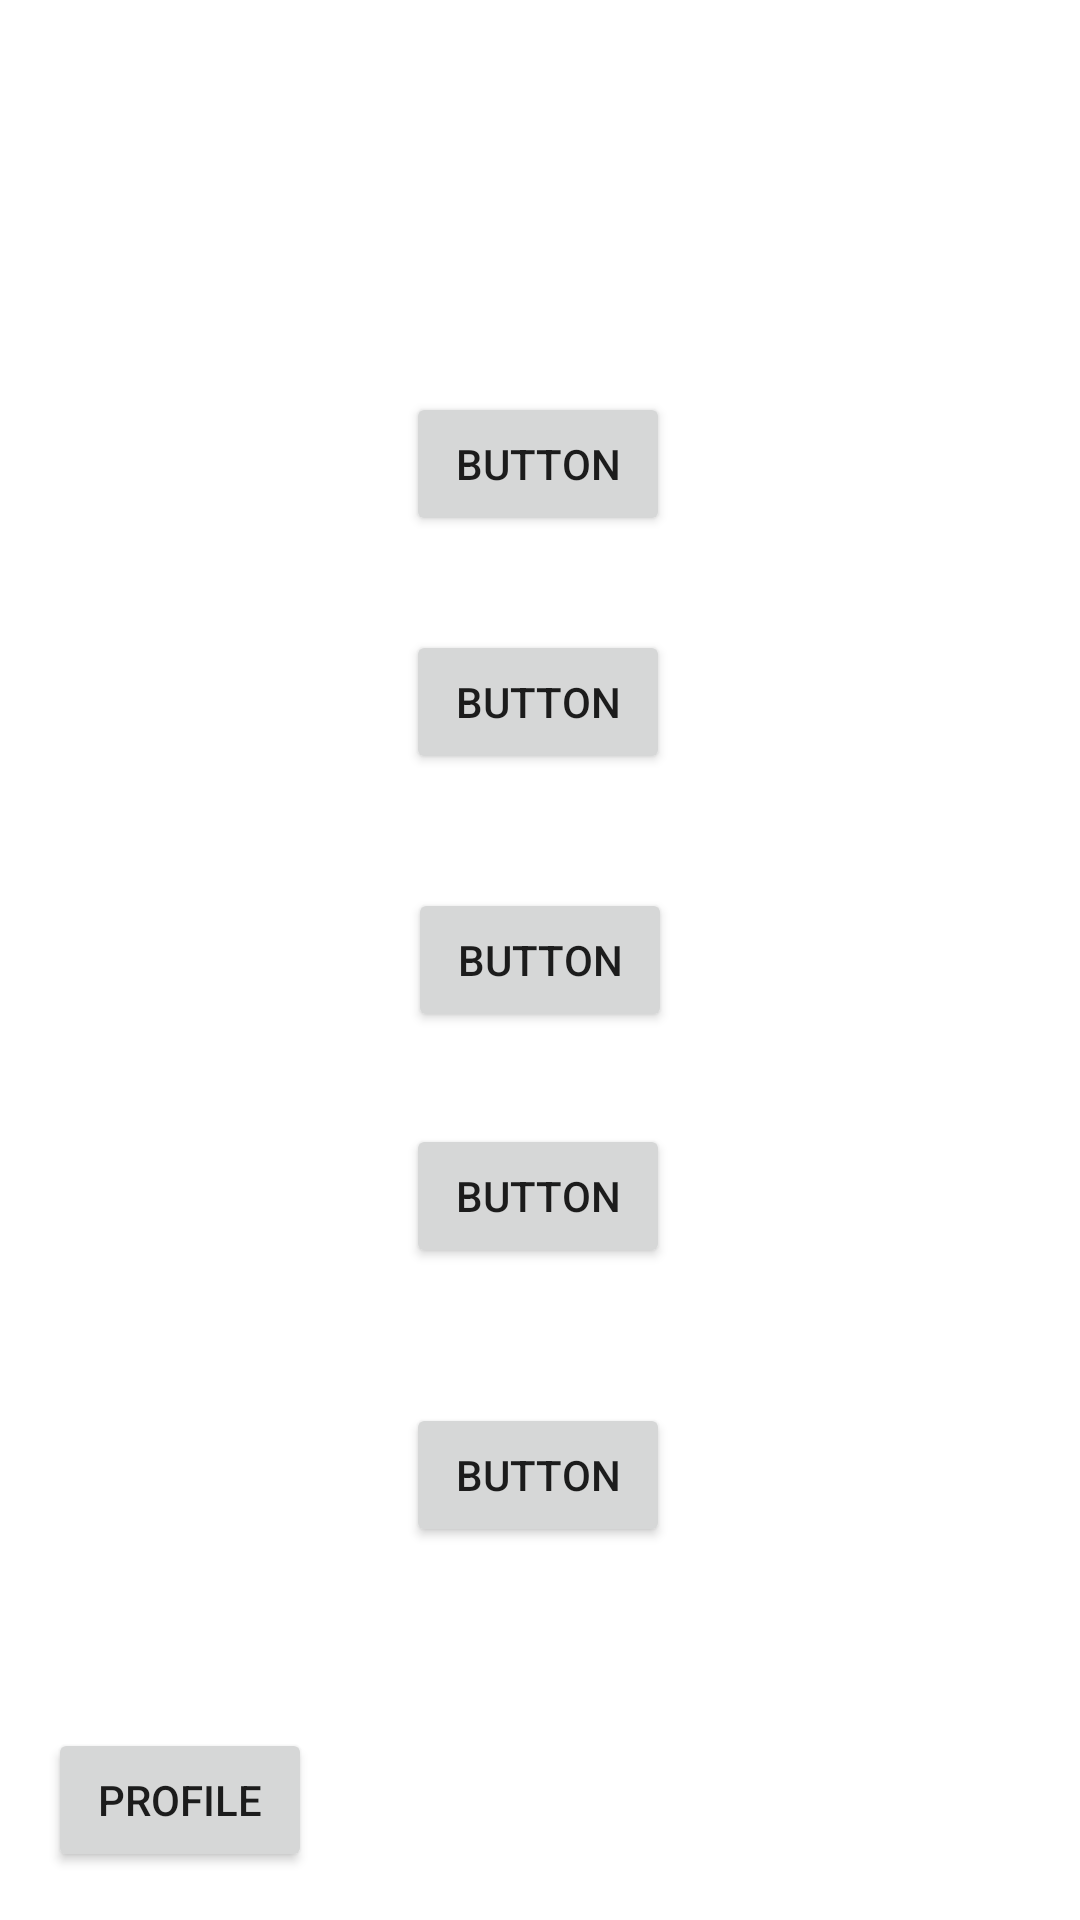

Write the Android layout XML for this screen, with the resource values it uses.
<!-- AndroidManifest.xml: application theme Theme.Projet -->
<!-- res/layout/activity_main.xml -->
<?xml version="1.0" encoding="utf-8"?>
<androidx.constraintlayout.widget.ConstraintLayout xmlns:android="http://schemas.android.com/apk/res/android"
    xmlns:app="http://schemas.android.com/apk/res-auto"
    xmlns:tools="http://schemas.android.com/tools"
    android:layout_width="match_parent"
    android:layout_height="match_parent"
    tools:context=".MainActivity">

    <Button
        android:id="@+id/button4"
        android:layout_width="wrap_content"
        android:layout_height="wrap_content"
        android:text="Button"
        app:layout_constraintBottom_toBottomOf="parent"
        app:layout_constraintEnd_toEndOf="parent"
        app:layout_constraintStart_toStartOf="parent"
        app:layout_constraintTop_toTopOf="parent" />

    <Button
        android:id="@+id/button5"
        android:layout_width="wrap_content"
        android:layout_height="wrap_content"
        android:text="Button"
        app:layout_constraintBottom_toBottomOf="parent"
        app:layout_constraintEnd_toEndOf="parent"
        app:layout_constraintHorizontal_bias="0.498"
        app:layout_constraintStart_toStartOf="parent"
        app:layout_constraintTop_toTopOf="parent"
        app:layout_constraintVertical_bias="0.355" />

    <Button
        android:id="@+id/button6"
        android:layout_width="wrap_content"
        android:layout_height="wrap_content"
        android:text="Button"
        app:layout_constraintBottom_toBottomOf="parent"
        app:layout_constraintEnd_toEndOf="parent"
        app:layout_constraintHorizontal_bias="0.498"
        app:layout_constraintStart_toStartOf="parent"
        app:layout_constraintTop_toTopOf="parent"
        app:layout_constraintVertical_bias="0.633" />

    <Button
        android:id="@+id/button7"
        android:layout_width="wrap_content"
        android:layout_height="wrap_content"
        android:text="Button"
        app:layout_constraintBottom_toBottomOf="parent"
        app:layout_constraintEnd_toEndOf="parent"
        app:layout_constraintHorizontal_bias="0.498"
        app:layout_constraintStart_toStartOf="parent"
        app:layout_constraintTop_toTopOf="parent"
        app:layout_constraintVertical_bias="0.221" />

    <Button
        android:id="@+id/button8"
        android:layout_width="wrap_content"
        android:layout_height="wrap_content"
        android:text="Button"
        app:layout_constraintBottom_toBottomOf="parent"
        app:layout_constraintEnd_toEndOf="parent"
        app:layout_constraintHorizontal_bias="0.498"
        app:layout_constraintStart_toStartOf="parent"
        app:layout_constraintTop_toTopOf="parent"
        app:layout_constraintVertical_bias="0.79" />

    <ImageView
        android:id="@+id/imageView"
        android:layout_width="154dp"
        android:layout_height="173dp"
        app:layout_constraintEnd_toEndOf="parent"
        app:layout_constraintStart_toStartOf="parent"
        app:layout_constraintTop_toTopOf="parent"
        tools:srcCompat="@tools:sample/backgrounds/scenic" />

    <Button
        android:id="@+id/Profile"
        android:layout_width="wrap_content"
        android:layout_height="wrap_content"
        android:layout_marginStart="16dp"
        android:layout_marginBottom="16dp"
        android:text="Profile"
        app:layout_constraintBottom_toBottomOf="parent"
        app:layout_constraintStart_toStartOf="parent" />
</androidx.constraintlayout.widget.ConstraintLayout>
<!-- resources referenced by this layout -->
<resources>
  <style name="Theme.Projet" parent="Theme.MaterialComponents.DayNight.DarkActionBar">
          
          <item name="colorPrimary">@color/purple_500</item>
          <item name="colorPrimaryVariant">@color/purple_700</item>
          <item name="colorOnPrimary">@color/white</item>
          
          <item name="colorSecondary">@color/teal_200</item>
          <item name="colorSecondaryVariant">@color/teal_700</item>
          <item name="colorOnSecondary">@color/black</item>
          
          <item name="android:statusBarColor" tools:targetApi="21">?attr/colorPrimaryVariant</item>
          
      </style>
  <color name="purple_500">#FF6200EE</color>
  <color name="purple_700">#FF3700B3</color>
  <color name="white">#FFFFFFFF</color>
  <color name="teal_200">#FF03DAC5</color>
  <color name="teal_700">#FF018786</color>
  <color name="black">#FF000000</color>
</resources>
